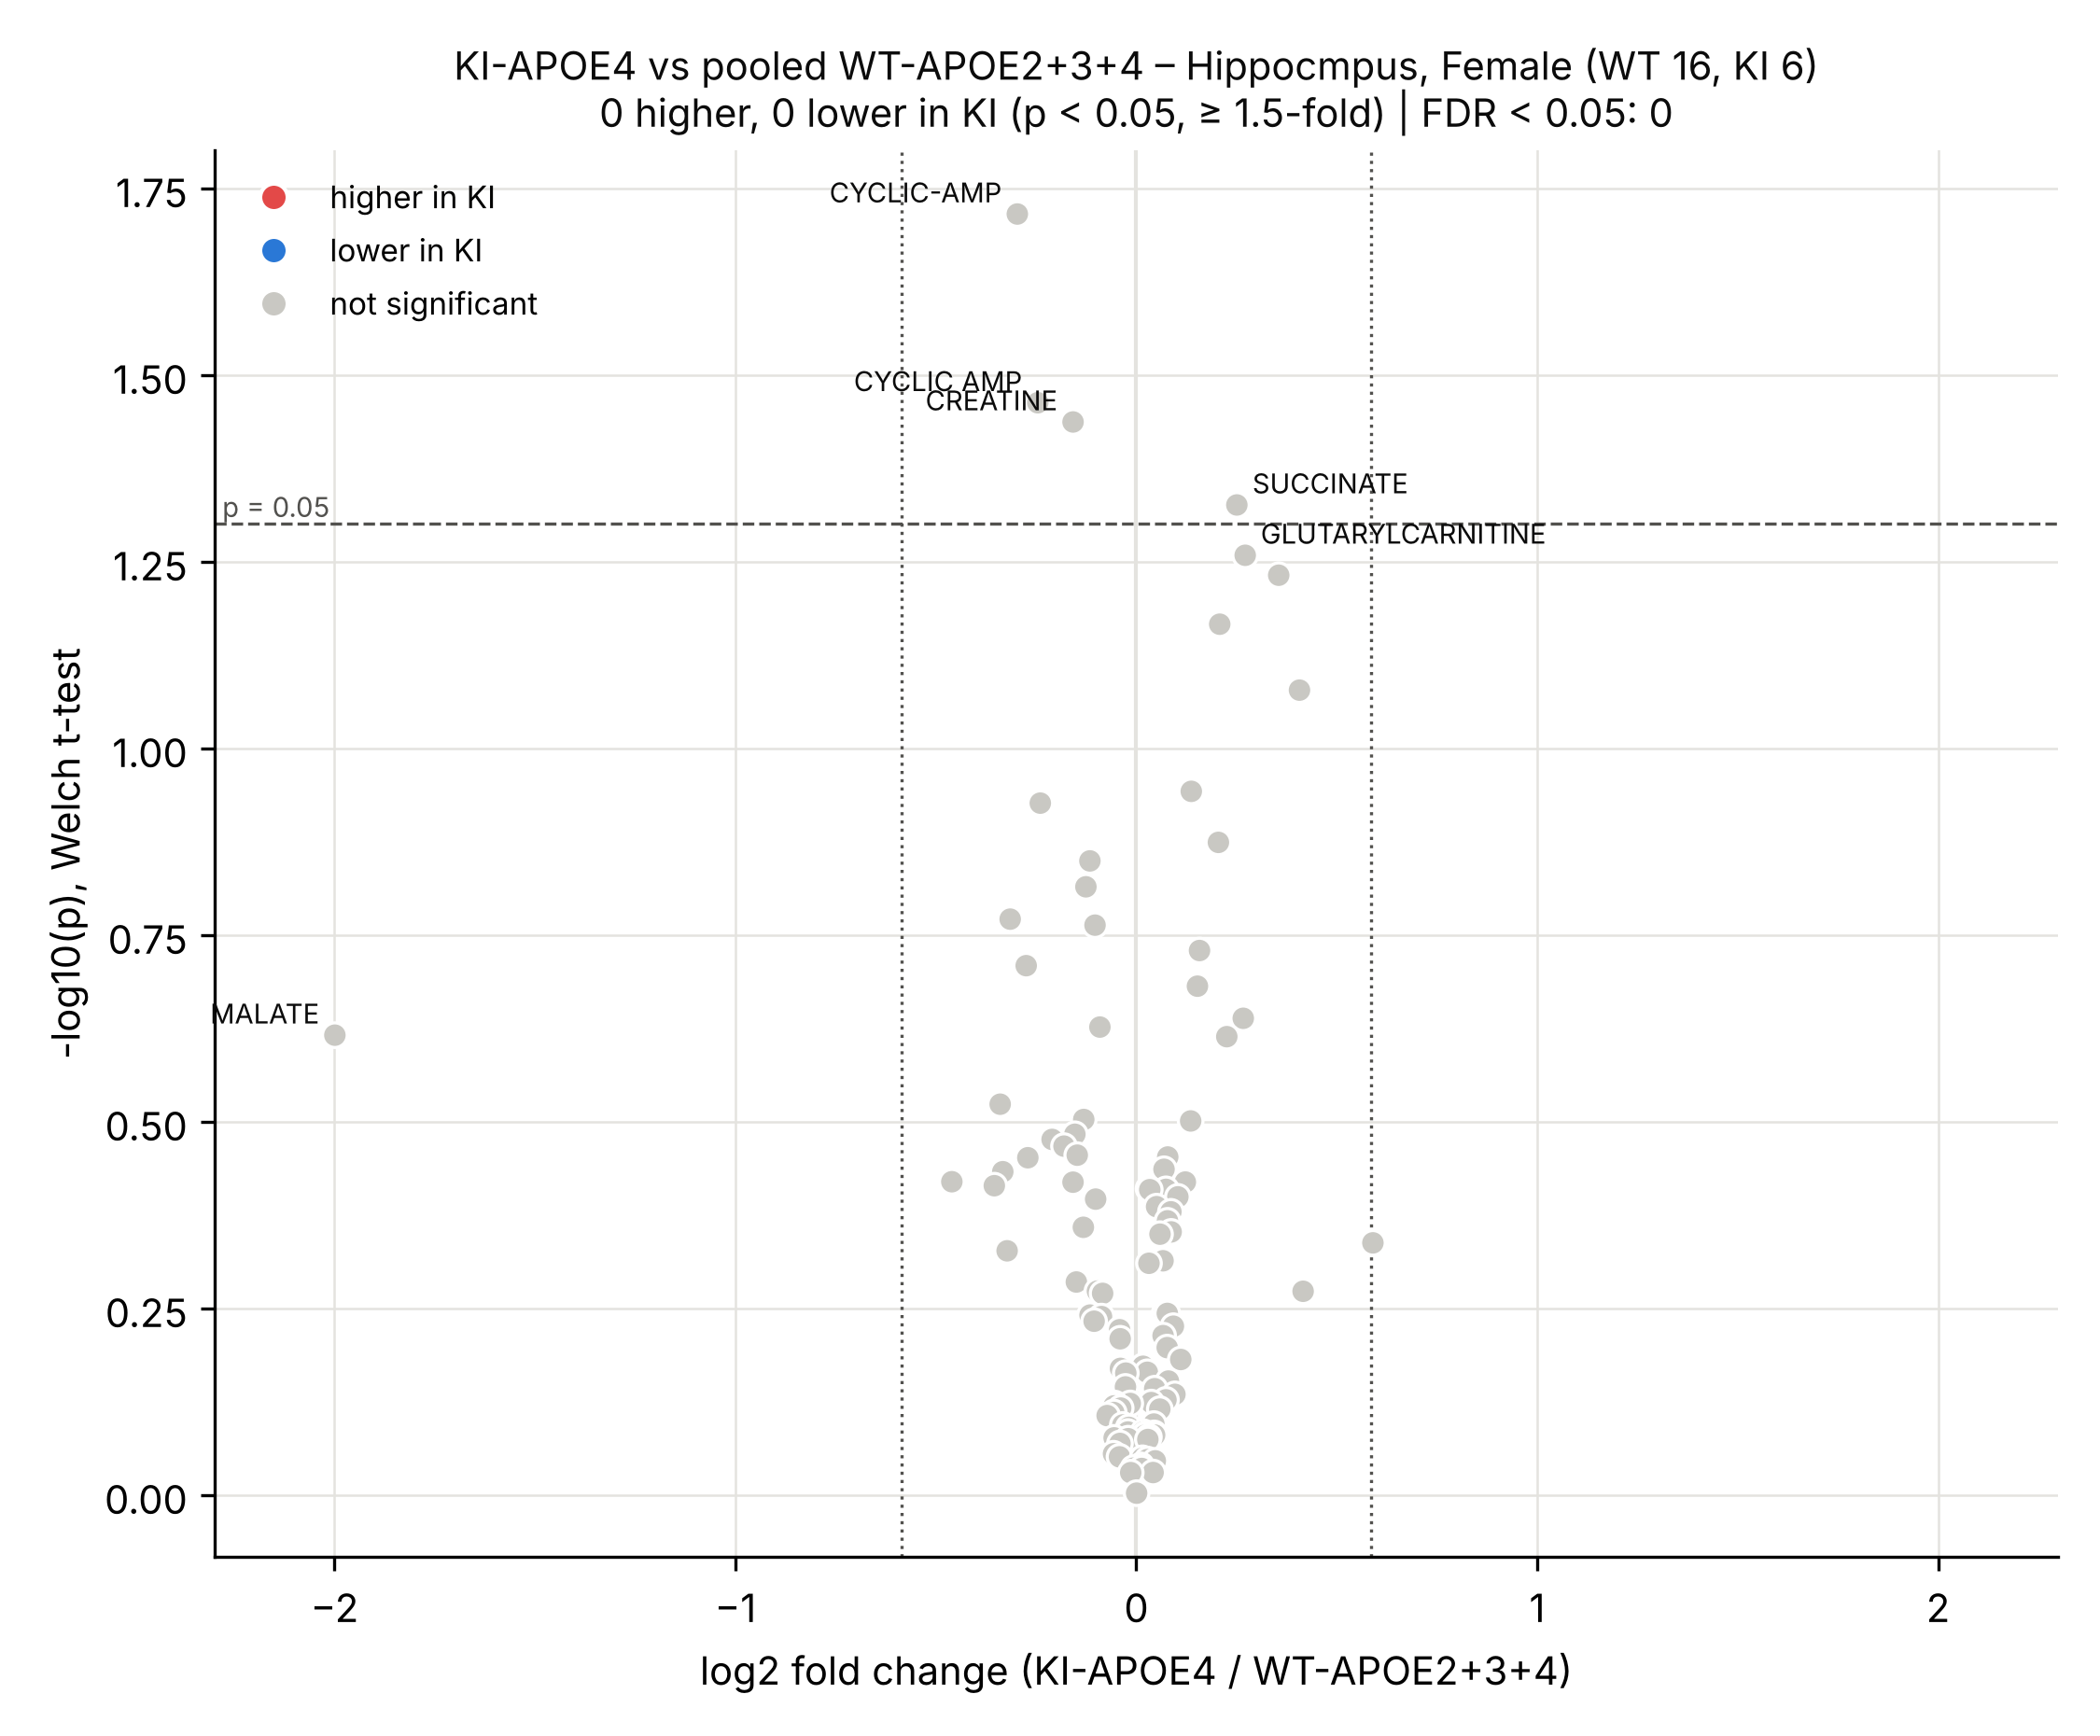

Source data for this figure (header and first rows):
Metabolite, log2FC_KI_vs_WT, t, p_value, n_KI, n_WT, FDR, Direction
NEG_CYCLIC-AMP, -0.2968, -2.762, 0.01926, 6, 16, 0.9424, n.s.
POS_CYCLIC AMP, -0.2458, -2.351, 0.03446, 6, 16, 0.9424, n.s.
POS_CREATINE, -0.1579, -2.579, 0.03657, 6, 16, 0.9424, n.s.
NEG_SUCCINATE, 0.2507, 2.357, 0.04723, 6, 16, 0.9424, n.s.
POS_GLUTARYLCARNITINE, 0.2716, 2.038, 0.05516, 6, 16, 0.9424, n.s.
POS_AMINOADIPATE, 0.3552, 2.046, 0.05866, 6, 16, 0.9424, n.s.
POS_METHIONINE, 0.208, 1.997, 0.06823, 6, 16, 0.9424, n.s.
NEG_AMINOADIPIC ACID, 0.407, 1.821, 0.08361, 6, 16, 0.9424, n.s.
POS_CITICOLINE, 0.1371, 1.767, 0.1142, 6, 16, 0.9424, n.s.
POS_SORBITOL, -0.2396, -1.699, 0.1185, 6, 16, 0.9424, n.s.
NEG_ASPARTATE, 0.2047, 1.77, 0.1337, 6, 16, 0.9424, n.s.
POS_COENZYME A, -0.1158, -1.581, 0.1416, 6, 16, 0.9424, n.s.
POS_N-ACETYLGLUTAMATE, -0.1258, -1.508, 0.1533, 6, 16, 0.9424, n.s.
NEG_N-ACETYLNEURAMINATE, -0.3147, -1.567, 0.1694, 6, 16, 0.9424, n.s.
NEG_CDP-ETHANOLAMINE, -0.103, -1.504, 0.1726, 6, 16, 0.9424, n.s.
POS_BETAINE, 0.1576, 1.385, 0.1867, 6, 16, 0.9424, n.s.
NEG_GALACTITOL, -0.2747, -1.397, 0.1956, 6, 16, 0.9424, n.s.
POS_GUANINE, 0.1525, 1.326, 0.2083, 6, 16, 0.9424, n.s.
POS_INOSINE-MONOPHOSPHATE, 0.2668, 1.239, 0.23, 6, 16, 0.9424, n.s.
POS_FAD, -0.09088, -1.275, 0.2363, 6, 16, 0.9424, n.s.
NEG_MALATE, -1.999, -1.322, 0.2423, 6, 16, 0.9424, n.s.
NEG_2-HYDROXYGLUTERATE, 0.2257, 1.307, 0.2434, 6, 16, 0.9424, n.s.
NEG_URIDINE DIPHOSPHATE GLUCURONIC ACID, -0.3396, -1.148, 0.2998, 6, 16, 0.9424, n.s.
NEG_PYROGLUTAMIC ACID/OXOPROLINE, -0.1311, -1.053, 0.3143, 6, 16, 0.9424, n.s.
POS_CYTOSINE, 0.1356, 1.05, 0.3157, 6, 16, 0.9424, n.s.
POS_N,N,N-TRIMETHYLLYSINE, -0.1533, -1.047, 0.3289, 6, 16, 0.9424, n.s.
NEG_D-RIBOSE 5-PHOSPHATE, -0.2101, -1, 0.3342, 6, 16, 0.9424, n.s.
NEG_6-PHOSPHOGLUCONATE, -0.1804, -0.9982, 0.3412, 6, 16, 0.9424, n.s.
POS_LEUCINE/ISOLEUCINE, -0.1474, -1.003, 0.3509, 6, 16, 0.9424, n.s.
POS_CYTIDINE, 0.07833, 0.9798, 0.3528, 6, 16, 0.9424, n.s.
POS_GLUTATHIONE DISULFIDE, -0.2706, -0.9953, 0.3536, 6, 16, 0.9424, n.s.
POS_DEOXYCARNITINE, 0.06904, 0.9489, 0.3665, 6, 16, 0.9424, n.s.
NEG_HYPOXANTHINE, -0.3331, -0.9619, 0.3692, 6, 16, 0.9424, n.s.
NEG_INDOXYL SULFATE, -0.4602, -0.9398, 0.3808, 6, 16, 0.9424, n.s.
POS_GUANIDINOACETATE, 0.1223, 0.9177, 0.3812, 6, 16, 0.9424, n.s.
NEG_GTP, -0.1579, -0.9288, 0.3813, 6, 16, 0.9424, n.s.
NEG_UDP-N-ACETYL-GLUCOSAMINE, -0.3542, -0.9191, 0.3855, 6, 16, 0.9424, n.s.
POS_PROLINE, 0.03047, 0.8811, 0.389, 6, 16, 0.9424, n.s.
POS_HISTIDINE, 0.07395, 0.8833, 0.3899, 6, 16, 0.9424, n.s.
POS_GLUTAMATE, 0.03352, 0.8852, 0.3902, 6, 16, 0.9424, n.s.
POS_ADENINE, 0.1036, 0.8797, 0.399, 6, 16, 0.9424, n.s.
POS_RIBOFLAVIN, -0.1015, -0.8631, 0.4018, 6, 16, 0.9424, n.s.
POS_HOMOSERINE, 0.05055, 0.8415, 0.4112, 6, 16, 0.9424, n.s.
POS_GLYCINE, 0.08628, 0.8443, 0.4178, 6, 16, 0.9424, n.s.
POS_O-ACETYLCARNITINE, 0.07773, 0.8366, 0.4296, 6, 16, 0.9424, n.s.
POS_TYROSINE, -0.1321, -0.798, 0.4382, 6, 16, 0.9424, n.s.
NEG_LACTATE, 0.08687, 0.8027, 0.4445, 6, 16, 0.9424, n.s.
NEG_CYTIDINE MONOPHOSPHATE, 0.05905, 0.7937, 0.4476, 6, 16, 0.9424, n.s.
NEG_ATP/dGTP, 0.5901, 0.7559, 0.4598, 6, 16, 0.9424, n.s.
NEG_FRUCTOSE-1,6-BISPHOSPHATE, -0.3223, -0.746, 0.4712, 6, 16, 0.9424, n.s.
POS_CREATININE, 0.06659, 0.7121, 0.4859, 6, 16, 0.9424, n.s.
POS_L-ALANINE, 0.03153, 0.717, 0.4897, 6, 16, 0.9424, n.s.
NEG_UTP, -0.1496, -0.6789, 0.5188, 6, 16, 0.9424, n.s.
NEG_ADP-GLUCOSE, -0.09698, -0.653, 0.5336, 6, 16, 0.9424, n.s.
NEG_GDP, 0.416, 0.6345, 0.5339, 6, 16, 0.9424, n.s.
NEG_PANTOTHENATE, -0.08405, -0.6538, 0.5373, 6, 16, 0.9424, n.s.
NEG_MYO-INOSITOL, 0.07056, 0.5902, 0.5713, 6, 16, 0.9424, n.s.
POS_TRYPTOPHAN, 0.0773, 0.5765, 0.5716, 6, 16, 0.9424, n.s.
NEG_CDP, -0.1155, -0.5905, 0.5745, 6, 16, 0.9424, n.s.
NEG_FUMARATE, -0.08682, -0.5676, 0.5772, 6, 16, 0.9424, n.s.
... 51 more rows
